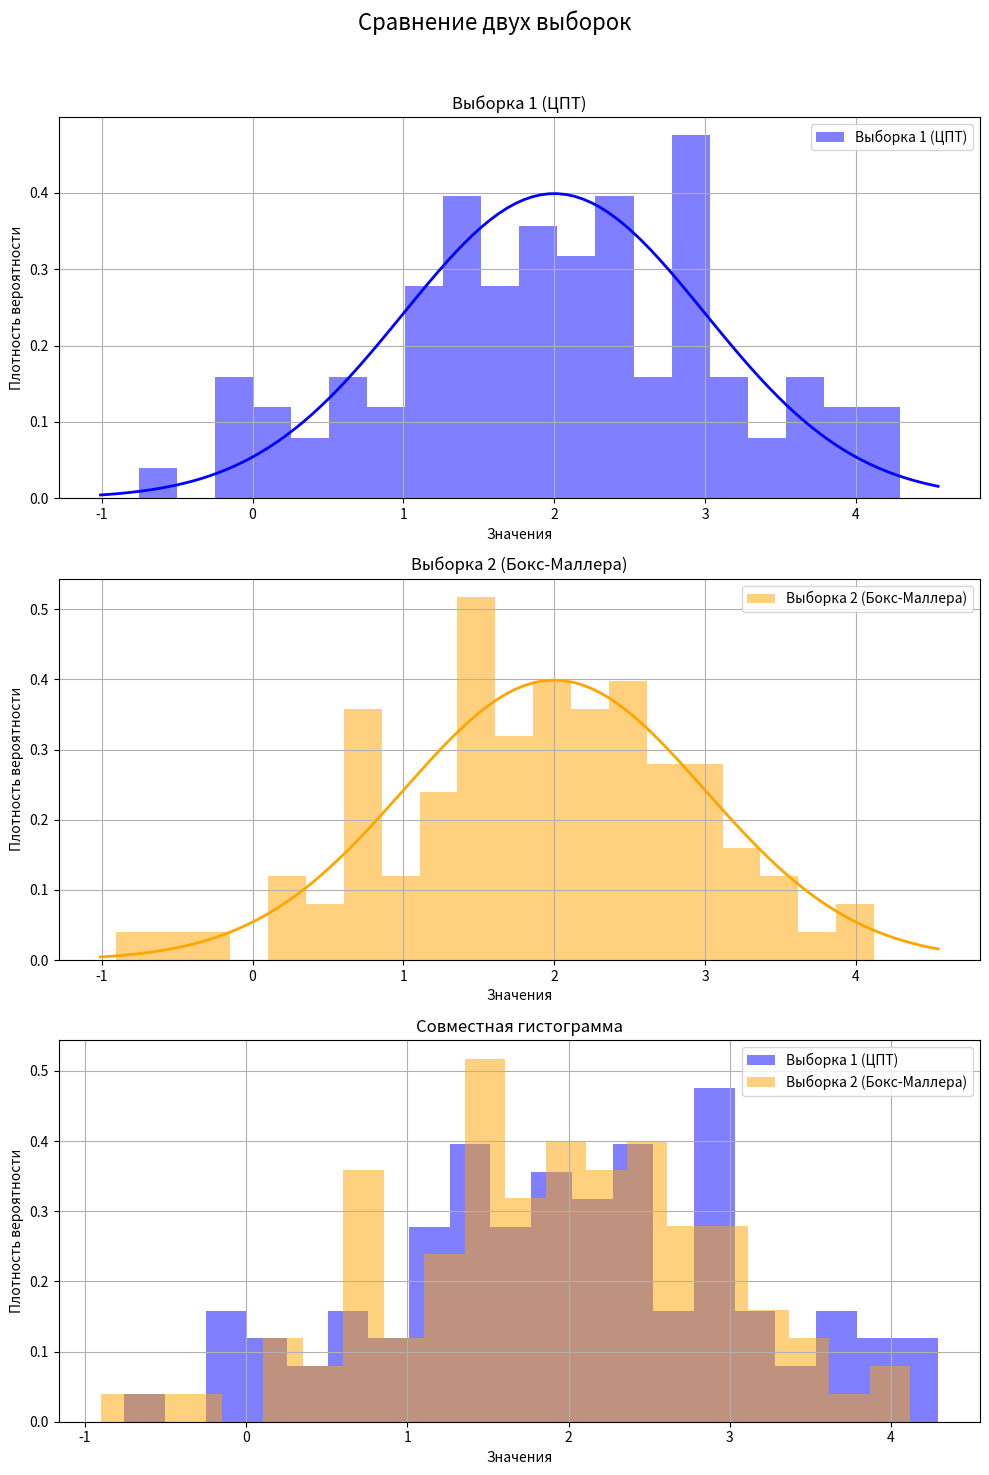

Recreate this plot in Python.
import numpy as np
import scipy.stats as stats
import matplotlib.pyplot as plt

# Параметры
a = 2  # Среднее
sigma = 1  # Стандартное отклонение
n = 100  # Размер выборки

# Генерация первой выборки с использованием центральной предельной теоремы
sample1 = np.random.normal(loc=a, scale=sigma, size=n)

# Генерация второй выборки с использованием метода Бокса-Маллера
Xn = np.random.uniform(0, 1, n//2)
Xn1 = np.random.uniform(0, 1, n//2)

Y1 = np.sqrt(-2 * np.log(Xn)) * np.cos(2 * np.pi * Xn1)
Y2 = np.sqrt(-2 * np.log(Xn)) * np.sin(2 * np.pi * Xn1)

sample2 = a + sigma * np.concatenate((Y1, Y2))

# Проведение t-теста
t_stat, p_value = stats.ttest_ind(sample1, sample2)

# Визуализация
fig, axs = plt.subplots(3, 1, figsize=(10, 15))

# Гистограмма первой выборки
axs[0].hist(sample1, bins=20, alpha=0.5, color='blue', density=True, label='Выборка 1 (ЦПТ)')
axs[0].set_title('Выборка 1 (ЦПТ)')
axs[0].set_xlabel('Значения')
axs[0].set_ylabel('Плотность вероятности')
axs[0].legend()
axs[0].grid()

# Плотность распределения для первой выборки
xmin, xmax = axs[0].get_xlim()
x = np.linspace(xmin, xmax, 100)
p1 = stats.norm.pdf(x, a, sigma)
axs[0].plot(x, p1, 'b', linewidth=2)

# Гистограмма второй выборки
axs[1].hist(sample2, bins=20, alpha=0.5, color='orange', density=True, label='Выборка 2 (Бокс-Маллера)')
axs[1].set_title('Выборка 2 (Бокс-Маллера)')
axs[1].set_xlabel('Значения')
axs[1].set_ylabel('Плотность вероятности')
axs[1].legend()
axs[1].grid()

# Плотность распределения для второй выборки
p2 = stats.norm.pdf(x, a, sigma)
axs[1].plot(x, p2, 'orange', linewidth=2)

# Совместная гистограмма
axs[2].hist(sample1, bins=20, alpha=0.5, color='blue', density=True, label='Выборка 1 (ЦПТ)')
axs[2].hist(sample2, bins=20, alpha=0.5, color='orange', density=True, label='Выборка 2 (Бокс-Маллера)')
axs[2].set_title('Совместная гистограмма')
axs[2].set_xlabel('Значения')
axs[2].set_ylabel('Плотность вероятности')
axs[2].legend()
axs[2].grid()

# Общий заголовок
plt.suptitle('Сравнение двух выборок', fontsize=16)
plt.tight_layout(rect=[0, 0, 1, 0.96])  # Увеличиваем пространство для общего заголовка
plt.show()

# Вывод результатов t-теста
print(f"t-статистика: {t_stat}")
print(f"p-значение: {p_value}")

# Уровень значимости
alpha = 0.05
if p_value < alpha:
    print("Отвергаем нулевую гипотезу: выборки принадлежат разным генеральным совокупностям.")
else:
    print("Не отвергаем нулевую гипотезу: выборки могут принадлежать одной и той же генеральной совокупности.")
